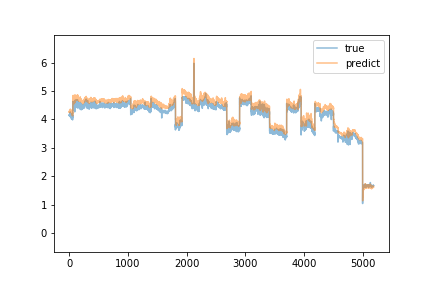

Values plotted in this chart, from the file beside it:
predict, true
4.267, 4.151
4.294, 4.129
4.272, 4.143
4.243, 4.141
4.242, 4.138
4.259, 4.135
4.261, 4.19
4.3, 4.151
4.275, 4.13
4.271, 4.176
4.316, 4.175
4.295, 4.215
4.256, 4.197
4.294, 4.169
4.285, 4.195
4.287, 4.153
4.284, 4.136
4.284, 4.265
4.339, 4.213
4.364, 4.092
4.276, 4.167
4.283, 4.183
4.322, 4.212
4.306, 4.13
4.27, 4.162
4.288, 4.17
4.292, 4.104
4.25, 4.129
4.259, 4.218
4.303, 4.157
4.28, 4.199
4.308, 4.177
4.33, 4.146
4.308, 4.15
4.286, 4.05
4.258, 4.121
4.252, 4.058
4.251, 4.068
4.223, 4.191
4.28, 4.159
4.294, 4.088
4.265, 4.008
4.21, 4.028
4.175, 4.133
4.235, 4.041
4.164, 4.093
4.186, 4.19
4.291, 4.081
4.223, 4.145
4.261, 4.147
4.311, 4.174
4.328, 4.095
4.233, 4.184
4.303, 4.131
4.285, 4.109
4.229, 4.126
4.258, 4.011
4.197, 3.984
4.124, 4.13
4.219, 4.055
... 5,127 more rows
